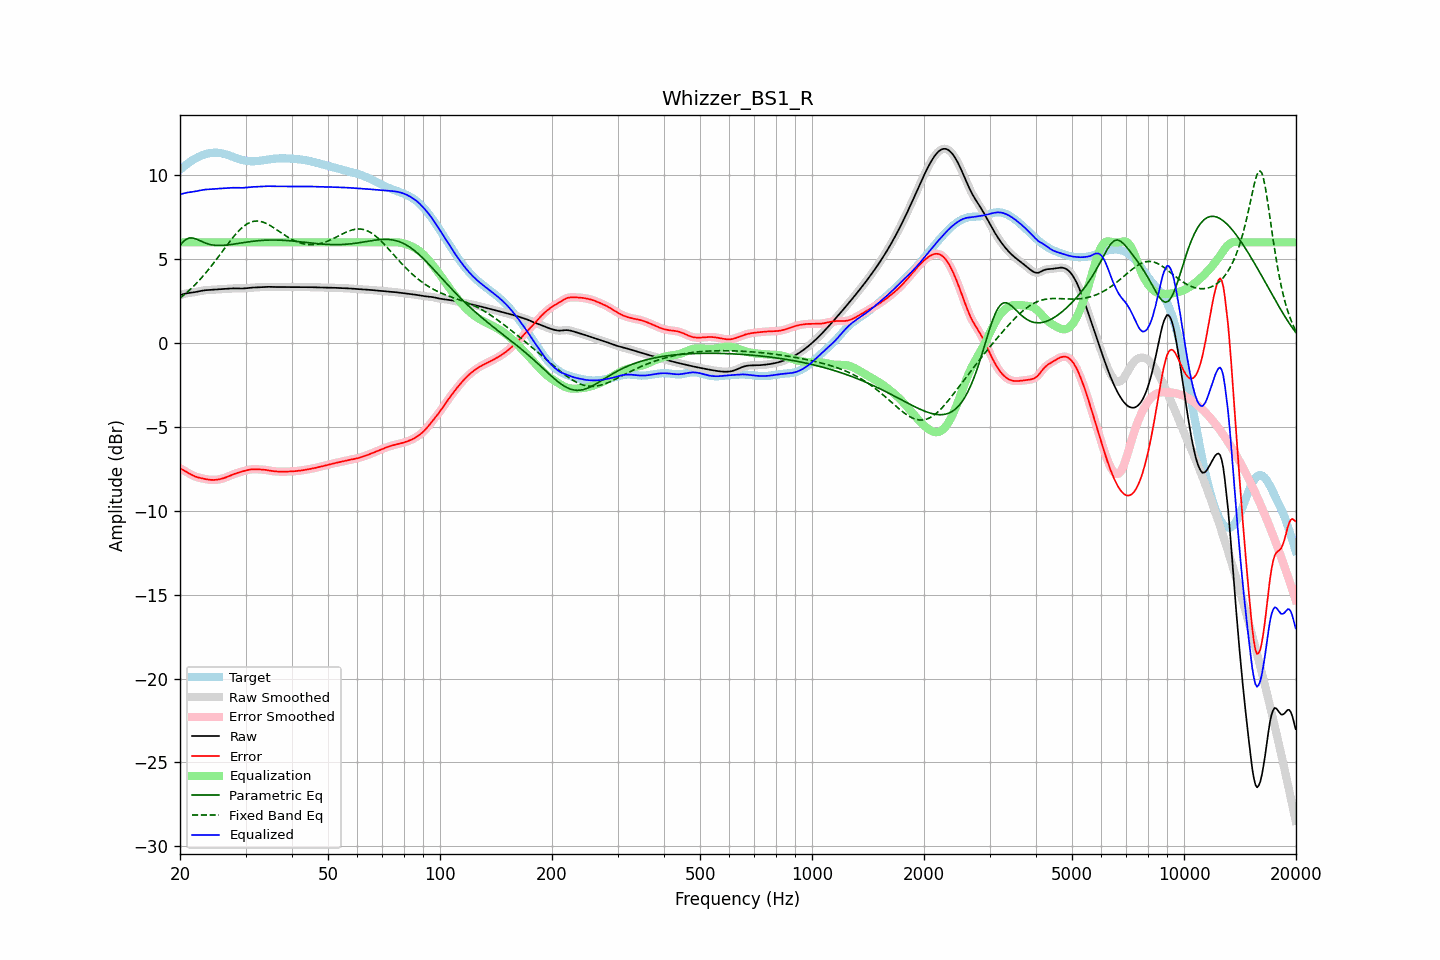

Values plotted in this chart, from the file beside it:
frequency, raw, error, smoothed, error_smoothed, equalization, parametric_eq, fixed_band_eq, equalized_raw, equalized_smoothed, target
20.00, 2.85, -7.47, 2.85, -7.47, 6.00, 5.81, 2.67, 8.85, 8.85, 10.32
20.20, 2.88, -7.52, 2.88, -7.52, 6.00, 5.92, 2.75, 8.88, 8.88, 10.40
20.40, 2.91, -7.58, 2.91, -7.57, 6.00, 6.04, 2.82, 8.91, 8.91, 10.49
20.61, 2.94, -7.63, 2.93, -7.63, 6.00, 6.11, 2.91, 8.94, 8.93, 10.56
20.81, 2.96, -7.68, 2.96, -7.68, 6.00, 6.19, 2.99, 8.96, 8.96, 10.64
21.02, 2.97, -7.74, 2.97, -7.74, 6.00, 6.23, 3.07, 8.97, 8.97, 10.71
21.23, 2.99, -7.79, 2.99, -7.79, 6.00, 6.26, 3.16, 8.99, 8.99, 10.78
21.44, 3.00, -7.85, 3.00, -7.85, 6.00, 6.26, 3.25, 9.00, 9.00, 10.85
21.66, 3.01, -7.90, 3.01, -7.90, 6.00, 6.26, 3.34, 9.01, 9.01, 10.91
21.87, 3.03, -7.94, 3.03, -7.94, 6.00, 6.23, 3.44, 9.03, 9.03, 10.97
22.09, 3.04, -7.98, 3.04, -7.98, 6.00, 6.20, 3.53, 9.04, 9.04, 11.02
22.31, 3.06, -8.01, 3.06, -8.01, 6.00, 6.16, 3.64, 9.06, 9.06, 11.07
22.54, 3.08, -8.03, 3.08, -8.03, 6.00, 6.12, 3.74, 9.08, 9.08, 11.12
22.76, 3.10, -8.06, 3.10, -8.06, 6.00, 6.07, 3.84, 9.10, 9.10, 11.16
22.99, 3.12, -8.08, 3.12, -8.08, 6.00, 6.03, 3.95, 9.12, 9.12, 11.20
23.22, 3.14, -8.10, 3.14, -8.10, 6.00, 5.99, 4.06, 9.14, 9.14, 11.23
23.45, 3.15, -8.12, 3.15, -8.12, 6.00, 5.95, 4.17, 9.15, 9.15, 11.26
23.69, 3.15, -8.13, 3.15, -8.13, 6.00, 5.92, 4.29, 9.15, 9.15, 11.29
23.92, 3.16, -8.15, 3.16, -8.15, 6.00, 5.89, 4.41, 9.16, 9.16, 11.31
24.16, 3.17, -8.16, 3.17, -8.16, 6.00, 5.87, 4.53, 9.17, 9.17, 11.32
24.40, 3.17, -8.16, 3.17, -8.16, 6.00, 5.85, 4.65, 9.17, 9.17, 11.34
24.65, 3.18, -8.16, 3.18, -8.16, 6.00, 5.83, 4.77, 9.18, 9.18, 11.34
24.89, 3.18, -8.16, 3.18, -8.16, 6.00, 5.82, 4.90, 9.18, 9.18, 11.34
25.14, 3.19, -8.15, 3.19, -8.15, 6.00, 5.82, 5.03, 9.19, 9.19, 11.34
25.39, 3.20, -8.13, 3.20, -8.13, 6.00, 5.81, 5.16, 9.20, 9.20, 11.33
25.65, 3.21, -8.12, 3.21, -8.12, 6.00, 5.81, 5.28, 9.21, 9.21, 11.32
25.91, 3.21, -8.09, 3.21, -8.09, 6.00, 5.81, 5.41, 9.21, 9.21, 11.30
26.16, 3.22, -8.06, 3.22, -8.06, 6.00, 5.82, 5.54, 9.22, 9.22, 11.28
26.43, 3.23, -8.03, 3.23, -8.03, 6.00, 5.83, 5.67, 9.23, 9.23, 11.26
26.69, 3.23, -8.00, 3.23, -7.99, 6.00, 5.84, 5.80, 9.23, 9.23, 11.23
26.96, 3.24, -7.96, 3.24, -7.96, 6.00, 5.85, 5.93, 9.24, 9.24, 11.20
27.23, 3.25, -7.91, 3.25, -7.92, 6.00, 5.86, 6.05, 9.25, 9.25, 11.16
27.50, 3.25, -7.87, 3.25, -7.87, 6.00, 5.87, 6.18, 9.25, 9.25, 11.13
27.77, 3.26, -7.84, 3.26, -7.84, 6.00, 5.89, 6.30, 9.26, 9.26, 11.09
28.05, 3.26, -7.80, 3.26, -7.80, 6.00, 5.90, 6.41, 9.26, 9.26, 11.06
28.33, 3.26, -7.77, 3.26, -7.77, 6.00, 5.92, 6.52, 9.26, 9.26, 11.02
28.62, 3.25, -7.73, 3.25, -7.73, 6.00, 5.93, 6.63, 9.25, 9.25, 10.99
28.90, 3.25, -7.71, 3.25, -7.71, 6.00, 5.95, 6.73, 9.25, 9.25, 10.96
29.19, 3.25, -7.68, 3.25, -7.68, 6.00, 5.96, 6.82, 9.25, 9.25, 10.93
29.48, 3.25, -7.65, 3.25, -7.65, 6.00, 5.98, 6.90, 9.25, 9.25, 10.90
29.78, 3.25, -7.63, 3.25, -7.63, 6.00, 5.99, 6.98, 9.25, 9.25, 10.88
30.08, 3.26, -7.60, 3.26, -7.60, 6.00, 6.01, 7.05, 9.26, 9.26, 10.86
30.38, 3.27, -7.57, 3.27, -7.57, 6.00, 6.02, 7.11, 9.27, 9.27, 10.85
30.68, 3.28, -7.55, 3.28, -7.55, 6.00, 6.03, 7.16, 9.28, 9.28, 10.84
30.99, 3.29, -7.54, 3.29, -7.54, 6.00, 6.05, 7.20, 9.29, 9.29, 10.83
31.30, 3.30, -7.53, 3.30, -7.53, 6.00, 6.06, 7.23, 9.30, 9.30, 10.83
31.61, 3.31, -7.52, 3.31, -7.52, 6.00, 6.07, 7.26, 9.31, 9.31, 10.83
31.93, 3.31, -7.52, 3.31, -7.52, 6.00, 6.08, 7.26, 9.31, 9.31, 10.83
32.24, 3.31, -7.53, 3.31, -7.53, 6.00, 6.09, 7.27, 9.31, 9.31, 10.84
32.57, 3.32, -7.53, 3.32, -7.53, 6.00, 6.10, 7.26, 9.32, 9.32, 10.85
32.89, 3.32, -7.54, 3.32, -7.54, 6.00, 6.11, 7.25, 9.32, 9.32, 10.86
33.22, 3.33, -7.55, 3.33, -7.55, 6.00, 6.11, 7.22, 9.33, 9.33, 10.88
33.55, 3.34, -7.55, 3.34, -7.55, 6.00, 6.12, 7.19, 9.34, 9.34, 10.89
33.89, 3.35, -7.56, 3.35, -7.56, 6.00, 6.13, 7.15, 9.35, 9.35, 10.91
34.23, 3.35, -7.58, 3.35, -7.58, 6.00, 6.13, 7.11, 9.35, 9.35, 10.92
34.57, 3.35, -7.59, 3.35, -7.59, 6.00, 6.13, 7.06, 9.35, 9.35, 10.94
34.92, 3.34, -7.61, 3.34, -7.61, 6.00, 6.14, 7.01, 9.34, 9.34, 10.95
35.27, 3.34, -7.63, 3.34, -7.63, 6.00, 6.14, 6.95, 9.34, 9.34, 10.97
35.62, 3.34, -7.64, 3.34, -7.64, 6.00, 6.14, 6.89, 9.34, 9.34, 10.98
35.97, 3.34, -7.65, 3.34, -7.65, 6.00, 6.14, 6.82, 9.34, 9.34, 10.99
... 635 more rows
